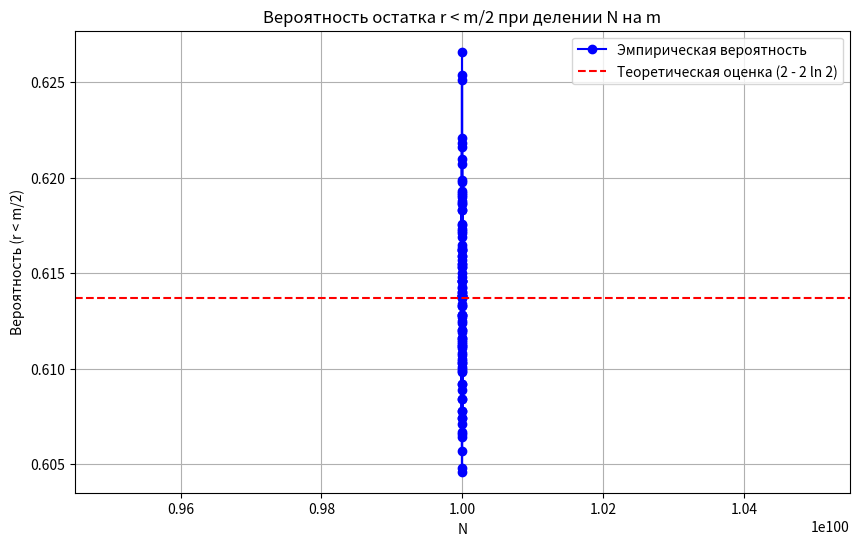

Reproduce this figure in Python.
import random
import math
import matplotlib.pyplot as plt


def compute_probability(N, trials):
    count = 0
    for _ in range(trials):
        m = random.randint(1, N)
        r = N % m
        if r < m / 2:
            count += 1
    return count / trials


def theoretical_estimate():
    return 2 - 2 * math.log(2)  # ≈ 0.6137


def compare_probabilities(N_range, trials=10**4):
    empirical_probs = []
    theoretical_prob = theoretical_estimate()

    for N in N_range:
        emp_prob = compute_probability(N, trials)
        empirical_probs.append(emp_prob)

        print(f"N = {N}:")
        print(f"  Эмпирическая вероятность: {emp_prob:.6f}")
        print(f"  Теоретическая оценка: {theoretical_prob:.6f}")
        print(f"  Разница: {abs(emp_prob - theoretical_prob):.6f}")
        print()

    plt.figure(figsize=(10, 6))
    plt.plot(N_range, empirical_probs, "bo-", label="Эмпирическая вероятность")
    plt.axhline(
        y=theoretical_prob,
        color="r",
        linestyle="--",
        label="Теоретическая оценка (2 - 2 ln 2)",
    )
    plt.xlabel("N")
    plt.ylabel("Вероятность (r < m/2)")
    plt.title("Вероятность остатка r < m/2 при делении N на m")
    plt.legend()
    plt.grid(True)
    plt.show()


# Генерация диапазона N ≈ 10^100
N_rand = 10**100
N_range = range(N_rand, N_rand + 101)  # Шаг 10 для экономии времени

compare_probabilities(N_range)
